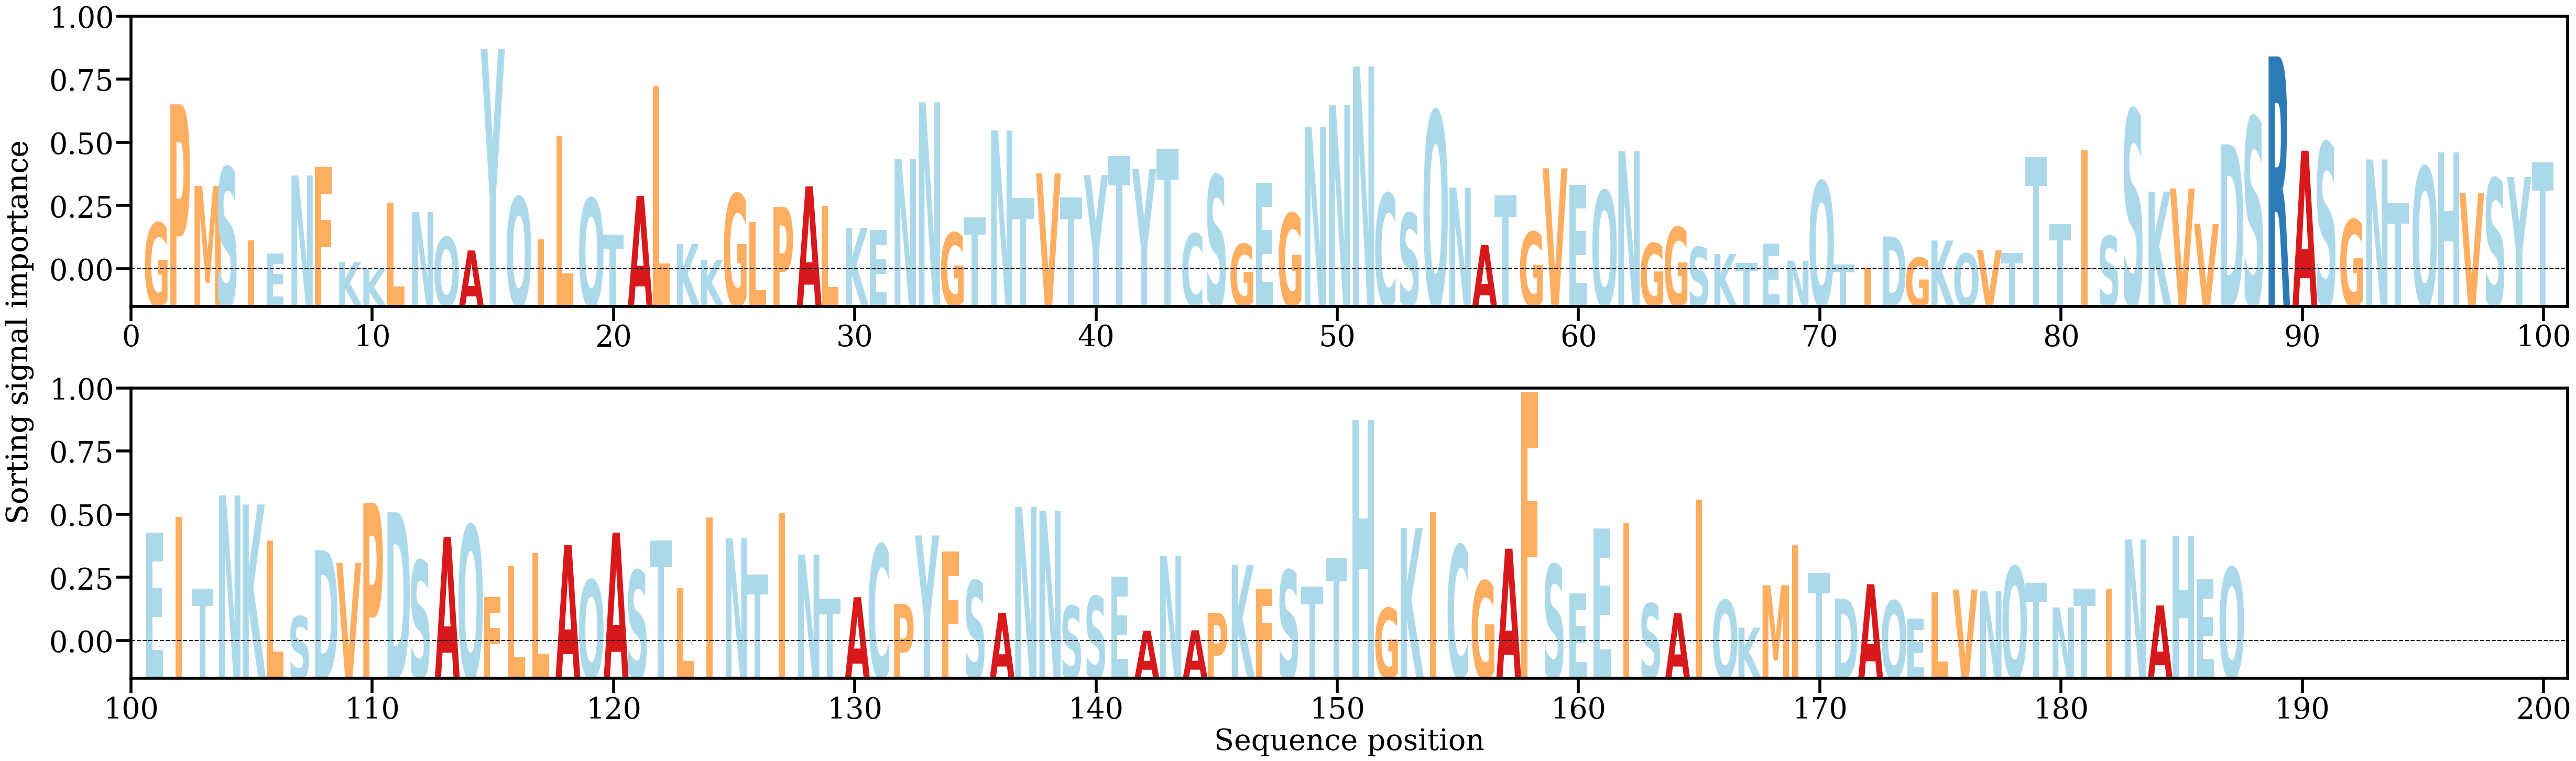

Values plotted in this chart, from the file beside it:
AA, Alpha
G, [0.00371853]
P, [0.010065]
M, [0.00570257]
S, [0.00669713]
I, [0.00279007]
E, [0.00207462]
N, [0.00625915]
F, [0.00671604]
K, [0.00164164]
K, [0.0012446]
L, [0.00479922]
N, [0.00430679]
Q, [0.00295023]
A, [0.00224998]
Y, [0.01303574]
Q, [0.00510535]
I, [0.00283822]
L, [0.00838454]
Q, [0.00503949]
T, [0.00310578]
A, [0.00516893]
L, [0.01102905]
K, [0.00260077]
K, [0.00174141]
G, [0.00527427]
L, [0.00376728]
P, [0.00457763]
A, [0.00567951]
L, [0.00464095]
K, [0.00346252]
E, [0.00333716]
N, [0.00712951]
N, [0.01017776]
G, [0.00319671]
T, [0.00403441]
N, [0.00866861]
T, [0.00505526]
V, [0.00636921]
T, [0.00507163]
Y, [0.00627736]
T, [0.00729445]
Y, [0.00662383]
T, [0.00769514]
C, [0.00314732]
S, [0.00626597]
G, [0.00259128]
E, [0.00588051]
G, [0.00423457]
N, [0.00885388]
N, [0.01003802]
N, [0.01209738]
C, [0.00529523]
S, [0.0042456]
Q, [0.0097124]
N, [0.00560949]
A, [0.00253808]
T, [0.00519955]
G, [0.00324139]
V, [0.0066449]
E, [0.00576273]
... 127 more rows
